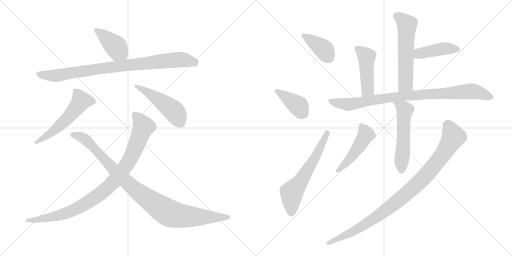
t = 0.00 s
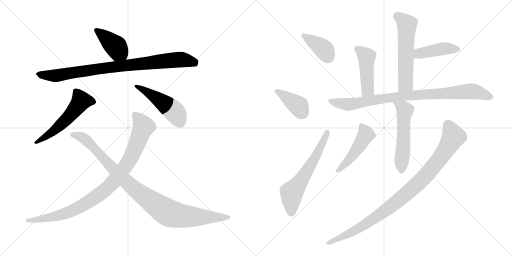
t = 2.44 s
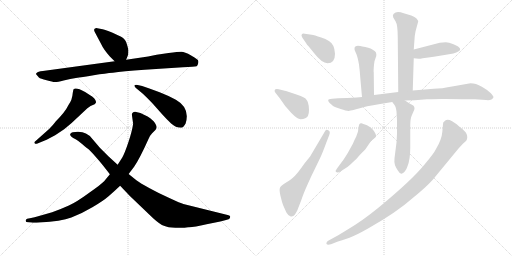
t = 4.88 s
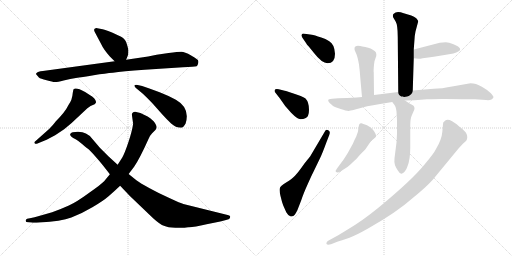
t = 7.32 s
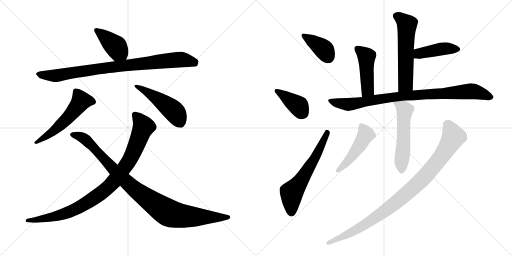
t = 9.76 s
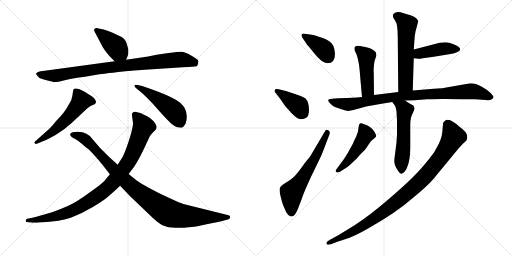
t = 12.20 s

The animated SVG that drew these frames (rendered in a browser with its animation timeline set to each time). Animation: 16 CSS @keyframes rules; one cycle of 12.20 s.

<svg version="1.1" viewBox="0 0 2048 1024" xmlns="http://www.w3.org/2000/svg">
  <g stroke="lightgray" stroke-dasharray="1,1" stroke-width="1" transform="scale(4, 4)">
    <line x1="0" y1="0" x2="256" y2="256"></line>
    <line x1="256" y1="0" x2="0" y2="256"></line>
    <line x1="128" y1="0" x2="128" y2="256"></line>
    <line x1="0" y1="128" x2="256" y2="128"></line>
    <line x1="256" y1="0" x2="512" y2="256"></line>
    <line x1="512" y1="0" x2="256" y2="256"></line>
    <line x1="384" y1="0" x2="384" y2="256"></line>
    <line x1="256" y1="128" x2="512" y2="128"></line>
  </g>
<g transform="scale(1, -1) translate(0, -850)">
   <style type="text/css">
    @keyframes keyframes0 {
      from {
       stroke: black;
       stroke-dashoffset: 412;
       stroke-width: 128;
       }
       57% {
       animation-timing-function: step-end;
       stroke: black;
       stroke-dashoffset: 0;
       stroke-width: 128;
       }
       to {
       stroke: black;
       stroke-width: 1024;
       }
       }
       #make-me-a-hanzi-animation-0 {
         animation: keyframes0 0.585286s both;
         animation-delay: 0.000000s;
         animation-timing-function: linear;
       }
    @keyframes keyframes1 {
      from {
       stroke: black;
       stroke-dashoffset: 893;
       stroke-width: 128;
       }
       74% {
       animation-timing-function: step-end;
       stroke: black;
       stroke-dashoffset: 0;
       stroke-width: 128;
       }
       to {
       stroke: black;
       stroke-width: 1024;
       }
       }
       #make-me-a-hanzi-animation-1 {
         animation: keyframes1 0.976725s both;
         animation-delay: 0.585286s;
         animation-timing-function: linear;
       }
    @keyframes keyframes2 {
      from {
       stroke: black;
       stroke-dashoffset: 553;
       stroke-width: 128;
       }
       64% {
       animation-timing-function: step-end;
       stroke: black;
       stroke-dashoffset: 0;
       stroke-width: 128;
       }
       to {
       stroke: black;
       stroke-width: 1024;
       }
       }
       #make-me-a-hanzi-animation-2 {
         animation: keyframes2 0.700033s both;
         animation-delay: 1.562011s;
         animation-timing-function: linear;
       }
    @keyframes keyframes3 {
      from {
       stroke: black;
       stroke-dashoffset: 479;
       stroke-width: 128;
       }
       61% {
       animation-timing-function: step-end;
       stroke: black;
       stroke-dashoffset: 0;
       stroke-width: 128;
       }
       to {
       stroke: black;
       stroke-width: 1024;
       }
       }
       #make-me-a-hanzi-animation-3 {
         animation: keyframes3 0.639811s both;
         animation-delay: 2.262044s;
         animation-timing-function: linear;
       }
    @keyframes keyframes4 {
      from {
       stroke: black;
       stroke-dashoffset: 954;
       stroke-width: 128;
       }
       76% {
       animation-timing-function: step-end;
       stroke: black;
       stroke-dashoffset: 0;
       stroke-width: 128;
       }
       to {
       stroke: black;
       stroke-width: 1024;
       }
       }
       #make-me-a-hanzi-animation-4 {
         animation: keyframes4 1.026367s both;
         animation-delay: 2.901855s;
         animation-timing-function: linear;
       }
    @keyframes keyframes5 {
      from {
       stroke: black;
       stroke-dashoffset: 997;
       stroke-width: 128;
       }
       76% {
       animation-timing-function: step-end;
       stroke: black;
       stroke-dashoffset: 0;
       stroke-width: 128;
       }
       to {
       stroke: black;
       stroke-width: 1024;
       }
       }
       #make-me-a-hanzi-animation-5 {
         animation: keyframes5 1.061361s both;
         animation-delay: 3.928222s;
         animation-timing-function: linear;
       }
    @keyframes keyframes6 {
      from {
       stroke: black;
       stroke-dashoffset: 387;
       stroke-width: 128;
       }
       56% {
       animation-timing-function: step-end;
       stroke: black;
       stroke-dashoffset: 0;
       stroke-width: 128;
       }
       to {
       stroke: black;
       stroke-width: 1024;
       }
       }
       #make-me-a-hanzi-animation-6 {
         animation: keyframes6 0.564941s both;
         animation-delay: 4.989583s;
         animation-timing-function: linear;
       }
    @keyframes keyframes7 {
      from {
       stroke: black;
       stroke-dashoffset: 398;
       stroke-width: 128;
       }
       56% {
       animation-timing-function: step-end;
       stroke: black;
       stroke-dashoffset: 0;
       stroke-width: 128;
       }
       to {
       stroke: black;
       stroke-width: 1024;
       }
       }
       #make-me-a-hanzi-animation-7 {
         animation: keyframes7 0.573893s both;
         animation-delay: 5.554524s;
         animation-timing-function: linear;
       }
    @keyframes keyframes8 {
      from {
       stroke: black;
       stroke-dashoffset: 615;
       stroke-width: 128;
       }
       67% {
       animation-timing-function: step-end;
       stroke: black;
       stroke-dashoffset: 0;
       stroke-width: 128;
       }
       to {
       stroke: black;
       stroke-width: 1024;
       }
       }
       #make-me-a-hanzi-animation-8 {
         animation: keyframes8 0.750488s both;
         animation-delay: 6.128417s;
         animation-timing-function: linear;
       }
    @keyframes keyframes9 {
      from {
       stroke: black;
       stroke-dashoffset: 580;
       stroke-width: 128;
       }
       65% {
       animation-timing-function: step-end;
       stroke: black;
       stroke-dashoffset: 0;
       stroke-width: 128;
       }
       to {
       stroke: black;
       stroke-width: 1024;
       }
       }
       #make-me-a-hanzi-animation-9 {
         animation: keyframes9 0.722005s both;
         animation-delay: 6.878905s;
         animation-timing-function: linear;
       }
    @keyframes keyframes10 {
      from {
       stroke: black;
       stroke-dashoffset: 430;
       stroke-width: 128;
       }
       58% {
       animation-timing-function: step-end;
       stroke: black;
       stroke-dashoffset: 0;
       stroke-width: 128;
       }
       to {
       stroke: black;
       stroke-width: 1024;
       }
       }
       #make-me-a-hanzi-animation-10 {
         animation: keyframes10 0.599935s both;
         animation-delay: 7.600910s;
         animation-timing-function: linear;
       }
    @keyframes keyframes11 {
      from {
       stroke: black;
       stroke-dashoffset: 459;
       stroke-width: 128;
       }
       60% {
       animation-timing-function: step-end;
       stroke: black;
       stroke-dashoffset: 0;
       stroke-width: 128;
       }
       to {
       stroke: black;
       stroke-width: 1024;
       }
       }
       #make-me-a-hanzi-animation-11 {
         animation: keyframes11 0.623535s both;
         animation-delay: 8.200845s;
         animation-timing-function: linear;
       }
    @keyframes keyframes12 {
      from {
       stroke: black;
       stroke-dashoffset: 904;
       stroke-width: 128;
       }
       75% {
       animation-timing-function: step-end;
       stroke: black;
       stroke-dashoffset: 0;
       stroke-width: 128;
       }
       to {
       stroke: black;
       stroke-width: 1024;
       }
       }
       #make-me-a-hanzi-animation-12 {
         animation: keyframes12 0.985677s both;
         animation-delay: 8.824380s;
         animation-timing-function: linear;
       }
    @keyframes keyframes13 {
      from {
       stroke: black;
       stroke-dashoffset: 550;
       stroke-width: 128;
       }
       64% {
       animation-timing-function: step-end;
       stroke: black;
       stroke-dashoffset: 0;
       stroke-width: 128;
       }
       to {
       stroke: black;
       stroke-width: 1024;
       }
       }
       #make-me-a-hanzi-animation-13 {
         animation: keyframes13 0.697591s both;
         animation-delay: 9.810057s;
         animation-timing-function: linear;
       }
    @keyframes keyframes14 {
      from {
       stroke: black;
       stroke-dashoffset: 479;
       stroke-width: 128;
       }
       61% {
       animation-timing-function: step-end;
       stroke: black;
       stroke-dashoffset: 0;
       stroke-width: 128;
       }
       to {
       stroke: black;
       stroke-width: 1024;
       }
       }
       #make-me-a-hanzi-animation-14 {
         animation: keyframes14 0.639811s both;
         animation-delay: 10.507648s;
         animation-timing-function: linear;
       }
    @keyframes keyframes15 {
      from {
       stroke: black;
       stroke-dashoffset: 986;
       stroke-width: 128;
       }
       76% {
       animation-timing-function: step-end;
       stroke: black;
       stroke-dashoffset: 0;
       stroke-width: 128;
       }
       to {
       stroke: black;
       stroke-width: 1024;
       }
       }
       #make-me-a-hanzi-animation-15 {
         animation: keyframes15 1.052409s both;
         animation-delay: 11.147459s;
         animation-timing-function: linear;
       }
</style>
<path d="M 438.5 625.5 L 458.5 605.5 C 479.5 584.5 493.5 583.5 504.5 611.5 L 512.5 631.5 Q 513.5 641.5 513.5 648.5 Q 513.5 654.5 507.5 673.5 Q 502.5 692.5 489.5 700.5 Q 477.5 707.5 450.5 719.5 Q 423.5 731.5 410.5 733.5 L 389.5 737.5 Q 383.5 738.5 378.5 735.5 Q 374.5 731.5 378.5 723.5 L 405.5 672.5 Q 413.5 654.5 438.5 625.5 Z" fill="lightgray"></path> 
<path d="M 458.5 605.5 L 171.5 566.5 Q 150.5 564.5 147.5 559.5 Q 142.5 555.5 144.5 553.5 L 155.5 540.5 Q 161.5 535.5 186.5 529.5 Q 211.5 522.5 218.5 522.5 Q 226.5 521.5 254.5 528.5 Q 282.5 535.5 303.5 538.5 Q 325.5 541.5 374.5 549.5 Q 423.5 557.5 451.5 559.5 Q 488.5 566.5 578.5 571.5 L 731.5 581.5 Q 777.5 583.5 786.5 585.5 Q 790.5 588.5 792.5 596.5 Q 794.5 603.5 792.5 608.5 Q 791.5 612.5 764.5 628.5 Q 738.5 643.5 725.5 643.5 Q 712.5 643.5 674.5 638.5 L 626.5 631.5 L 592.5 624.5 L 504.5 611.5 L 458.5 605.5 Z" fill="lightgray"></path> 
<path d="M 196.5 334.5 L 143.5 287.5 Q 134.5 280.5 138.5 277.5 Q 140.5 273.5 147.5 275.5 L 186.5 291.5 L 220.5 309.5 L 256.5 333.5 L 286.5 358.5 L 349.5 417.5 Q 360.5 428.5 378.5 433.5 Q 382.5 437.5 384.5 441.5 Q 384.5 448.5 376.5 457.5 Q 368.5 465.5 360.5 469.5 L 340.5 482.5 Q 303.5 502.5 294.5 493.5 Q 292.5 491.5 289.5 467.5 L 285.5 451.5 Q 282.5 443.5 274.5 431.5 Q 260.5 402.5 223.5 365.5 Q 212.5 350.5 196.5 334.5 Z" fill="lightgray"></path> 
<path d="M 568.5 506.5 L 550.5 510.5 Q 529.5 512.5 542.5 499.5 L 572.5 474.5 Q 588.5 459.5 609.5 437.5 L 648.5 393.5 Q 667.5 372.5 684.5 356.5 Q 702.5 339.5 724.5 339.5 Q 733.5 339.5 742.5 356.5 Q 761.5 418.5 703.5 451.5 Q 674.5 467.5 638.5 481.5 L 597.5 496.5 L 568.5 506.5 Z" fill="lightgray"></path> 
<path d="M 527.5 391.5 L 532.5 355.5 Q 528.5 326.5 513.5 281.5 Q 498.5 236.5 488.5 219.5 L 470.5 191.5 L 439.5 153.5 L 416.5 125.5 Q 405.5 113.5 355.5 78.5 Q 306.5 42.5 275.5 28.5 Q 244.5 14.5 208.5 1.5 L 152.5 -14.5 Q 140.5 -18.5 119.5 -22.5 L 108.5 -24.5 Q 103.5 -26.5 102.5 -32.5 Q 102.5 -38.5 113.5 -38.5 L 124.5 -39.5 Q 132.5 -41.5 158.5 -39.5 Q 244.5 -35.5 285.5 -19.5 Q 327.5 -3.5 369.5 21.5 Q 412.5 46.5 435.5 66.5 Q 458.5 86.5 480.5 107.5 L 514.5 154.5 L 536.5 183.5 Q 559.5 217.5 593.5 293.5 Q 599.5 308.5 608.5 317.5 L 621.5 330.5 Q 624.5 333.5 626.5 341.5 Q 626.5 350.5 614.5 365.5 Q 599.5 379.5 590.5 384.5 L 561.5 398.5 L 540.5 403.5 Q 527.5 402.5 527.5 391.5 Z" fill="lightgray"></path> 
<path d="M 470.5 191.5 L 433.5 225.5 L 399.5 259.5 L 370.5 293.5 Q 359.5 309.5 343.5 316.5 Q 325.5 326.5 290.5 321.5 Q 282.5 319.5 280.5 313.5 Q 278.5 304.5 302.5 293.5 Q 310.5 289.5 329.5 273.5 Q 349.5 256.5 355.5 252.5 Q 361.5 247.5 382.5 223.5 Q 393.5 211.5 414.5 185.5 L 439.5 153.5 L 480.5 107.5 L 519.5 66.5 L 612.5 -22.5 Q 641.5 -48.5 655.5 -52.5 Q 671.5 -59.5 701.5 -60.5 Q 732.5 -62.5 752.5 -58.5 Q 773.5 -59.5 826.5 -46.5 Q 891.5 -34.5 914.5 -26.5 Q 919.5 -24.5 920.5 -18.5 Q 921.5 -15.5 919.5 -13.5 Q 918.5 -11.5 910.5 -9.5 L 733.5 34.5 Q 722.5 37.5 679.5 57.5 Q 636.5 76.5 598.5 97.5 Q 560.5 118.5 545.5 129.5 L 514.5 154.5 L 470.5 191.5 Z" fill="lightgray"></path> 
<path d="M 1340.0 635.0 Q 1338.0 673.0 1317.0 685.0 Q 1302.0 696.0 1285.0 700.0 Q 1256.0 710.0 1247.0 711.0 L 1219.0 715.0 Q 1210.0 717.0 1207.0 712.5 Q 1204.0 708.0 1209.0 700.0 L 1224.0 678.0 Q 1227.0 672.0 1235.0 664.0 L 1256.0 638.0 Q 1288.0 597.0 1310.0 597.0 Q 1340.0 597.0 1340.0 635.0 Z" fill="lightgray"></path> 
<path d="M 1119.0 457.0 Q 1139.0 425.0 1164.5 399.0 Q 1190.0 373.0 1202.0 373.0 Q 1214.0 373.0 1221.0 377.0 Q 1236.0 382.0 1236.0 411.5 Q 1236.0 441.0 1222.0 456.0 Q 1215.0 463.0 1159.0 481.0 L 1144.0 486.0 L 1139.0 487.0 L 1115.0 493.0 Q 1101.0 495.0 1099.0 490.5 Q 1097.0 486.0 1101.0 480.0 L 1119.0 457.0 Z" fill="lightgray"></path> 
<path d="M 1241.0 225.0 L 1234.0 216.0 Q 1231.0 212.0 1226.5 207.0 Q 1222.0 202.0 1206.5 180.5 Q 1191.0 159.0 1180.0 147.5 Q 1169.0 136.0 1144.5 120.5 Q 1120.0 105.0 1120.0 99.0 Q 1116.0 92.0 1122.0 66.5 Q 1128.0 41.0 1133.0 28.0 L 1145.0 1.0 Q 1153.0 -14.0 1163.0 -15.5 Q 1173.0 -17.0 1179.0 -8.5 Q 1185.0 0.0 1189.0 8.0 L 1205.0 49.0 Q 1213.0 74.0 1231.5 115.0 Q 1250.0 156.0 1251.0 157.0 L 1280.0 217.0 Q 1289.0 235.0 1305.0 279.0 L 1317.0 310.0 Q 1323.0 325.0 1313.0 329.0 Q 1305.0 334.0 1300.0 325.0 L 1241.0 225.0 Z" fill="lightgray"></path> 
<path d="M 1651.0 488.0 L 1655.0 617.0 L 1655.0 652.0 L 1659.0 706.0 L 1662.0 724.0 L 1673.0 765.0 Q 1672.0 769.0 1665.0 777.0 Q 1657.0 784.0 1645.0 788.0 L 1615.0 797.0 Q 1586.0 807.0 1575.0 795.0 Q 1569.0 790.0 1573.0 780.0 L 1582.0 765.0 Q 1591.0 751.0 1591.0 702.0 L 1593.0 482.0 C 1593.0 452.0 1650.0 458.0 1651.0 488.0 Z" fill="lightgray"></path> 
<path d="M 1655.0 617.0 L 1675.0 615.0 Q 1676.0 614.0 1691.0 617.0 L 1735.0 623.0 L 1802.0 634.0 Q 1813.0 635.0 1825.0 640.0 Q 1861.0 654.0 1814.0 673.0 Q 1795.0 681.0 1783.0 681.0 L 1759.0 679.0 L 1655.0 652.0 C 1626.0 644.0 1625.0 620.0 1655.0 617.0 Z" fill="lightgray"></path> 
<path d="M 1496.0 470.0 L 1495.0 561.0 Q 1494.0 562.0 1495.0 579.0 Q 1496.0 595.0 1498.0 605.0 L 1505.0 626.0 Q 1508.0 642.0 1494.0 649.0 Q 1487.0 656.0 1461.0 662.0 Q 1435.0 667.0 1432.0 667.0 Q 1408.0 667.0 1424.0 637.0 Q 1430.0 625.0 1436.0 592.0 L 1439.0 565.0 L 1441.0 540.0 L 1448.0 462.0 C 1451.0 432.0 1496.0 440.0 1496.0 470.0 Z" fill="lightgray"></path> 
<path d="M 1620.0 448.0 L 1659.0 449.0 L 1708.0 453.0 Q 1768.0 455.0 1780.0 454.0 L 1847.0 453.0 L 1900.0 453.0 L 1944.0 450.0 Q 1968.0 447.0 1974.0 461.0 Q 1975.0 464.0 1963.5 477.0 Q 1952.0 490.0 1927.5 503.5 Q 1903.0 517.0 1882.0 517.0 L 1814.0 505.0 Q 1764.0 495.0 1735.0 495.0 L 1651.0 488.0 L 1593.0 482.0 L 1496.0 470.0 L 1448.0 462.0 L 1427.0 460.0 L 1389.0 458.0 L 1353.0 457.0 L 1328.0 455.0 Q 1296.0 455.0 1331.0 427.0 Q 1338.0 422.0 1362.5 414.0 Q 1387.0 406.0 1395.0 406.5 Q 1403.0 407.0 1469.0 425.0 Q 1493.0 430.0 1515.0 433.0 L 1569.0 442.0 L 1620.0 448.0 Z" fill="lightgray"></path> 
<path d="M 1588.0 369.0 L 1588.0 314.0 L 1586.0 280.0 L 1578.0 217.0 Q 1576.0 199.0 1580.0 189.0 Q 1584.0 179.0 1592.0 167.0 Q 1600.0 154.0 1606.0 155.0 Q 1612.0 156.0 1619.0 164.0 Q 1626.0 172.0 1630.0 185.0 Q 1641.0 212.0 1641.0 260.0 L 1641.0 347.0 Q 1641.0 375.0 1647.0 388.0 L 1657.0 411.0 Q 1659.0 417.0 1657.0 422.0 Q 1657.0 428.0 1646.0 432.0 Q 1644.0 433.0 1620.0 448.0 C 1595.0 464.0 1551.0 466.0 1569.0 442.0 L 1578.0 430.0 Q 1583.0 425.0 1586.0 404.0 L 1588.0 369.0 Z" fill="lightgray"></path> 
<path d="M 1348.0 176.0 Q 1340.0 167.0 1344.5 162.0 Q 1349.0 157.0 1363.0 165.0 L 1385.0 179.0 Q 1393.0 183.0 1412.0 202.0 Q 1425.0 212.0 1439.0 230.0 Q 1461.0 252.0 1463.0 255.0 L 1482.0 283.0 Q 1485.0 287.0 1494.0 294.0 Q 1503.0 301.0 1504.0 304.0 Q 1505.0 307.0 1502.0 315.0 Q 1493.0 336.0 1468.0 349.0 Q 1450.0 356.0 1445.5 357.0 Q 1441.0 358.0 1438.0 354.5 Q 1435.0 351.0 1432.0 324.0 L 1425.0 304.0 L 1419.0 292.0 Q 1416.0 286.0 1412.0 276.0 L 1391.0 238.0 Q 1374.0 210.0 1367.0 202.0 L 1348.0 176.0 Z" fill="lightgray"></path> 
<path d="M 1349.0 -117.0 Q 1373.0 -109.0 1398.0 -100.5 Q 1423.0 -92.0 1474.0 -63.0 Q 1587.0 1.0 1651.0 58.0 Q 1703.0 100.0 1731.0 131.0 L 1834.0 256.0 Q 1850.0 275.0 1860.5 283.0 Q 1871.0 291.0 1868.5 307.0 Q 1866.0 323.0 1838.0 343.0 Q 1826.0 355.0 1808.5 365.0 Q 1791.0 375.0 1781.0 368.0 L 1773.0 360.0 Q 1772.0 356.0 1769.5 324.5 Q 1767.0 293.0 1744.0 254.0 Q 1736.0 237.0 1699.0 193.0 Q 1648.0 130.0 1516.0 21.0 Q 1446.0 -36.0 1389.0 -69.0 L 1353.0 -91.0 L 1320.0 -109.0 Q 1303.0 -117.0 1306.0 -126.0 Q 1310.0 -131.0 1324.0 -127.0 L 1349.0 -117.0 Z" fill="lightgray"></path> 
      <clipPath id="make-me-a-hanzi-clip-0">
      <path d="M 438.5 625.5 L 458.5 605.5 C 479.5 584.5 493.5 583.5 504.5 611.5 L 512.5 631.5 Q 513.5 641.5 513.5 648.5 Q 513.5 654.5 507.5 673.5 Q 502.5 692.5 489.5 700.5 Q 477.5 707.5 450.5 719.5 Q 423.5 731.5 410.5 733.5 L 389.5 737.5 Q 383.5 738.5 378.5 735.5 Q 374.5 731.5 378.5 723.5 L 405.5 672.5 Q 413.5 654.5 438.5 625.5 Z" fill="lightgray"></path>
      </clipPath>
      <path clip-path="url(#make-me-a-hanzi-clip-0)" d="M 385.5 729.5 L 464.5 663.5 L 495.5 620.5 " fill="none" id="make-me-a-hanzi-animation-0" stroke-dasharray="284 568" stroke-linecap="round"></path>

      <clipPath id="make-me-a-hanzi-clip-1">
      <path d="M 458.5 605.5 L 171.5 566.5 Q 150.5 564.5 147.5 559.5 Q 142.5 555.5 144.5 553.5 L 155.5 540.5 Q 161.5 535.5 186.5 529.5 Q 211.5 522.5 218.5 522.5 Q 226.5 521.5 254.5 528.5 Q 282.5 535.5 303.5 538.5 Q 325.5 541.5 374.5 549.5 Q 423.5 557.5 451.5 559.5 Q 488.5 566.5 578.5 571.5 L 731.5 581.5 Q 777.5 583.5 786.5 585.5 Q 790.5 588.5 792.5 596.5 Q 794.5 603.5 792.5 608.5 Q 791.5 612.5 764.5 628.5 Q 738.5 643.5 725.5 643.5 Q 712.5 643.5 674.5 638.5 L 626.5 631.5 L 592.5 624.5 L 504.5 611.5 L 458.5 605.5 Z" fill="lightgray"></path>
      </clipPath>
      <path clip-path="url(#make-me-a-hanzi-clip-1)" d="M 151.5 553.5 L 218.5 547.5 L 468.5 585.5 L 725.5 612.5 L 781.5 595.5 " fill="none" id="make-me-a-hanzi-animation-1" stroke-dasharray="765 1530" stroke-linecap="round"></path>

      <clipPath id="make-me-a-hanzi-clip-2">
      <path d="M 196.5 334.5 L 143.5 287.5 Q 134.5 280.5 138.5 277.5 Q 140.5 273.5 147.5 275.5 L 186.5 291.5 L 220.5 309.5 L 256.5 333.5 L 286.5 358.5 L 349.5 417.5 Q 360.5 428.5 378.5 433.5 Q 382.5 437.5 384.5 441.5 Q 384.5 448.5 376.5 457.5 Q 368.5 465.5 360.5 469.5 L 340.5 482.5 Q 303.5 502.5 294.5 493.5 Q 292.5 491.5 289.5 467.5 L 285.5 451.5 Q 282.5 443.5 274.5 431.5 Q 260.5 402.5 223.5 365.5 Q 212.5 350.5 196.5 334.5 Z" fill="lightgray"></path>
      </clipPath>
      <path clip-path="url(#make-me-a-hanzi-clip-2)" d="M 374.5 442.5 L 323.5 446.5 L 256.5 364.5 L 207.5 320.5 L 144.5 281.5 " fill="none" id="make-me-a-hanzi-animation-2" stroke-dasharray="425 850" stroke-linecap="round"></path>

      <clipPath id="make-me-a-hanzi-clip-3">
      <path d="M 568.5 506.5 L 550.5 510.5 Q 529.5 512.5 542.5 499.5 L 572.5 474.5 Q 588.5 459.5 609.5 437.5 L 648.5 393.5 Q 667.5 372.5 684.5 356.5 Q 702.5 339.5 724.5 339.5 Q 733.5 339.5 742.5 356.5 Q 761.5 418.5 703.5 451.5 Q 674.5 467.5 638.5 481.5 L 597.5 496.5 L 568.5 506.5 Z" fill="lightgray"></path>
      </clipPath>
      <path clip-path="url(#make-me-a-hanzi-clip-3)" d="M 552.5 500.5 L 610.5 468.5 L 688.5 412.5 L 720.5 360.5 " fill="none" id="make-me-a-hanzi-animation-3" stroke-dasharray="351 702" stroke-linecap="round"></path>

      <clipPath id="make-me-a-hanzi-clip-4">
      <path d="M 527.5 391.5 L 532.5 355.5 Q 528.5 326.5 513.5 281.5 Q 498.5 236.5 488.5 219.5 L 470.5 191.5 L 439.5 153.5 L 416.5 125.5 Q 405.5 113.5 355.5 78.5 Q 306.5 42.5 275.5 28.5 Q 244.5 14.5 208.5 1.5 L 152.5 -14.5 Q 140.5 -18.5 119.5 -22.5 L 108.5 -24.5 Q 103.5 -26.5 102.5 -32.5 Q 102.5 -38.5 113.5 -38.5 L 124.5 -39.5 Q 132.5 -41.5 158.5 -39.5 Q 244.5 -35.5 285.5 -19.5 Q 327.5 -3.5 369.5 21.5 Q 412.5 46.5 435.5 66.5 Q 458.5 86.5 480.5 107.5 L 514.5 154.5 L 536.5 183.5 Q 559.5 217.5 593.5 293.5 Q 599.5 308.5 608.5 317.5 L 621.5 330.5 Q 624.5 333.5 626.5 341.5 Q 626.5 350.5 614.5 365.5 Q 599.5 379.5 590.5 384.5 L 561.5 398.5 L 540.5 403.5 Q 527.5 402.5 527.5 391.5 Z" fill="lightgray"></path>
      </clipPath>
      <path clip-path="url(#make-me-a-hanzi-clip-4)" d="M 539.5 391.5 L 573.5 342.5 L 517.5 209.5 L 433.5 102.5 L 336.5 32.5 L 272.5 0.5 L 184.5 -23.5 L 109.5 -31.5 " fill="none" id="make-me-a-hanzi-animation-4" stroke-dasharray="826 1652" stroke-linecap="round"></path>

      <clipPath id="make-me-a-hanzi-clip-5">
      <path d="M 470.5 191.5 L 433.5 225.5 L 399.5 259.5 L 370.5 293.5 Q 359.5 309.5 343.5 316.5 Q 325.5 326.5 290.5 321.5 Q 282.5 319.5 280.5 313.5 Q 278.5 304.5 302.5 293.5 Q 310.5 289.5 329.5 273.5 Q 349.5 256.5 355.5 252.5 Q 361.5 247.5 382.5 223.5 Q 393.5 211.5 414.5 185.5 L 439.5 153.5 L 480.5 107.5 L 519.5 66.5 L 612.5 -22.5 Q 641.5 -48.5 655.5 -52.5 Q 671.5 -59.5 701.5 -60.5 Q 732.5 -62.5 752.5 -58.5 Q 773.5 -59.5 826.5 -46.5 Q 891.5 -34.5 914.5 -26.5 Q 919.5 -24.5 920.5 -18.5 Q 921.5 -15.5 919.5 -13.5 Q 918.5 -11.5 910.5 -9.5 L 733.5 34.5 Q 722.5 37.5 679.5 57.5 Q 636.5 76.5 598.5 97.5 Q 560.5 118.5 545.5 129.5 L 514.5 154.5 L 470.5 191.5 Z" fill="lightgray"></path>
      </clipPath>
      <path clip-path="url(#make-me-a-hanzi-clip-5)" d="M 289.5 312.5 L 344.5 290.5 L 516.5 112.5 L 673.5 -0.5 L 763.5 -16.5 L 912.5 -17.5 " fill="none" id="make-me-a-hanzi-animation-5" stroke-dasharray="869 1738" stroke-linecap="round"></path>

      <clipPath id="make-me-a-hanzi-clip-6">
      <path d="M 1340.0 635.0 Q 1338.0 673.0 1317.0 685.0 Q 1302.0 696.0 1285.0 700.0 Q 1256.0 710.0 1247.0 711.0 L 1219.0 715.0 Q 1210.0 717.0 1207.0 712.5 Q 1204.0 708.0 1209.0 700.0 L 1224.0 678.0 Q 1227.0 672.0 1235.0 664.0 L 1256.0 638.0 Q 1288.0 597.0 1310.0 597.0 Q 1340.0 597.0 1340.0 635.0 Z" fill="lightgray"></path>
      </clipPath>
      <path clip-path="url(#make-me-a-hanzi-clip-6)" d="M 1214.0 707.0 L 1286.0 661.0 L 1312.0 623.0 " fill="none" id="make-me-a-hanzi-animation-6" stroke-dasharray="259 518" stroke-linecap="round"></path>

      <clipPath id="make-me-a-hanzi-clip-7">
      <path d="M 1119.0 457.0 Q 1139.0 425.0 1164.5 399.0 Q 1190.0 373.0 1202.0 373.0 Q 1214.0 373.0 1221.0 377.0 Q 1236.0 382.0 1236.0 411.5 Q 1236.0 441.0 1222.0 456.0 Q 1215.0 463.0 1159.0 481.0 L 1144.0 486.0 L 1139.0 487.0 L 1115.0 493.0 Q 1101.0 495.0 1099.0 490.5 Q 1097.0 486.0 1101.0 480.0 L 1119.0 457.0 Z" fill="lightgray"></path>
      </clipPath>
      <path clip-path="url(#make-me-a-hanzi-clip-7)" d="M 1105.0 486.0 L 1195.0 425.0 L 1213.0 397.0 " fill="none" id="make-me-a-hanzi-animation-7" stroke-dasharray="270 540" stroke-linecap="round"></path>

      <clipPath id="make-me-a-hanzi-clip-8">
      <path d="M 1241.0 225.0 L 1234.0 216.0 Q 1231.0 212.0 1226.5 207.0 Q 1222.0 202.0 1206.5 180.5 Q 1191.0 159.0 1180.0 147.5 Q 1169.0 136.0 1144.5 120.5 Q 1120.0 105.0 1120.0 99.0 Q 1116.0 92.0 1122.0 66.5 Q 1128.0 41.0 1133.0 28.0 L 1145.0 1.0 Q 1153.0 -14.0 1163.0 -15.5 Q 1173.0 -17.0 1179.0 -8.5 Q 1185.0 0.0 1189.0 8.0 L 1205.0 49.0 Q 1213.0 74.0 1231.5 115.0 Q 1250.0 156.0 1251.0 157.0 L 1280.0 217.0 Q 1289.0 235.0 1305.0 279.0 L 1317.0 310.0 Q 1323.0 325.0 1313.0 329.0 Q 1305.0 334.0 1300.0 325.0 L 1241.0 225.0 Z" fill="lightgray"></path>
      </clipPath>
      <path clip-path="url(#make-me-a-hanzi-clip-8)" d="M 1166.0 0.0 L 1167.0 80.0 L 1212.0 138.0 L 1260.0 219.0 L 1309.0 319.0 " fill="none" id="make-me-a-hanzi-animation-8" stroke-dasharray="487 974" stroke-linecap="round"></path>

      <clipPath id="make-me-a-hanzi-clip-9">
      <path d="M 1651.0 488.0 L 1655.0 617.0 L 1655.0 652.0 L 1659.0 706.0 L 1662.0 724.0 L 1673.0 765.0 Q 1672.0 769.0 1665.0 777.0 Q 1657.0 784.0 1645.0 788.0 L 1615.0 797.0 Q 1586.0 807.0 1575.0 795.0 Q 1569.0 790.0 1573.0 780.0 L 1582.0 765.0 Q 1591.0 751.0 1591.0 702.0 L 1593.0 482.0 C 1593.0 452.0 1650.0 458.0 1651.0 488.0 Z" fill="lightgray"></path>
      </clipPath>
      <path clip-path="url(#make-me-a-hanzi-clip-9)" d="M 1587.0 786.0 L 1628.0 752.0 L 1622.0 515.0 L 1600.0 490.0 " fill="none" id="make-me-a-hanzi-animation-9" stroke-dasharray="452 904" stroke-linecap="round"></path>

      <clipPath id="make-me-a-hanzi-clip-10">
      <path d="M 1655.0 617.0 L 1675.0 615.0 Q 1676.0 614.0 1691.0 617.0 L 1735.0 623.0 L 1802.0 634.0 Q 1813.0 635.0 1825.0 640.0 Q 1861.0 654.0 1814.0 673.0 Q 1795.0 681.0 1783.0 681.0 L 1759.0 679.0 L 1655.0 652.0 C 1626.0 644.0 1625.0 620.0 1655.0 617.0 Z" fill="lightgray"></path>
      </clipPath>
      <path clip-path="url(#make-me-a-hanzi-clip-10)" d="M 1661.0 623.0 L 1675.0 636.0 L 1758.0 653.0 L 1828.0 652.0 " fill="none" id="make-me-a-hanzi-animation-10" stroke-dasharray="302 604" stroke-linecap="round"></path>

      <clipPath id="make-me-a-hanzi-clip-11">
      <path d="M 1496.0 470.0 L 1495.0 561.0 Q 1494.0 562.0 1495.0 579.0 Q 1496.0 595.0 1498.0 605.0 L 1505.0 626.0 Q 1508.0 642.0 1494.0 649.0 Q 1487.0 656.0 1461.0 662.0 Q 1435.0 667.0 1432.0 667.0 Q 1408.0 667.0 1424.0 637.0 Q 1430.0 625.0 1436.0 592.0 L 1439.0 565.0 L 1441.0 540.0 L 1448.0 462.0 C 1451.0 432.0 1496.0 440.0 1496.0 470.0 Z" fill="lightgray"></path>
      </clipPath>
      <path clip-path="url(#make-me-a-hanzi-clip-11)" d="M 1432.0 651.0 L 1466.0 621.0 L 1471.0 492.0 L 1453.0 470.0 " fill="none" id="make-me-a-hanzi-animation-11" stroke-dasharray="331 662" stroke-linecap="round"></path>

      <clipPath id="make-me-a-hanzi-clip-12">
      <path d="M 1620.0 448.0 L 1659.0 449.0 L 1708.0 453.0 Q 1768.0 455.0 1780.0 454.0 L 1847.0 453.0 L 1900.0 453.0 L 1944.0 450.0 Q 1968.0 447.0 1974.0 461.0 Q 1975.0 464.0 1963.5 477.0 Q 1952.0 490.0 1927.5 503.5 Q 1903.0 517.0 1882.0 517.0 L 1814.0 505.0 Q 1764.0 495.0 1735.0 495.0 L 1651.0 488.0 L 1593.0 482.0 L 1496.0 470.0 L 1448.0 462.0 L 1427.0 460.0 L 1389.0 458.0 L 1353.0 457.0 L 1328.0 455.0 Q 1296.0 455.0 1331.0 427.0 Q 1338.0 422.0 1362.5 414.0 Q 1387.0 406.0 1395.0 406.5 Q 1403.0 407.0 1469.0 425.0 Q 1493.0 430.0 1515.0 433.0 L 1569.0 442.0 L 1620.0 448.0 Z" fill="lightgray"></path>
      </clipPath>
      <path clip-path="url(#make-me-a-hanzi-clip-12)" d="M 1325.0 441.0 L 1394.0 432.0 L 1617.0 467.0 L 1880.0 485.0 L 1922.0 478.0 L 1965.0 461.0 " fill="none" id="make-me-a-hanzi-animation-12" stroke-dasharray="776 1552" stroke-linecap="round"></path>

      <clipPath id="make-me-a-hanzi-clip-13">
      <path d="M 1588.0 369.0 L 1588.0 314.0 L 1586.0 280.0 L 1578.0 217.0 Q 1576.0 199.0 1580.0 189.0 Q 1584.0 179.0 1592.0 167.0 Q 1600.0 154.0 1606.0 155.0 Q 1612.0 156.0 1619.0 164.0 Q 1626.0 172.0 1630.0 185.0 Q 1641.0 212.0 1641.0 260.0 L 1641.0 347.0 Q 1641.0 375.0 1647.0 388.0 L 1657.0 411.0 Q 1659.0 417.0 1657.0 422.0 Q 1657.0 428.0 1646.0 432.0 Q 1644.0 433.0 1620.0 448.0 C 1595.0 464.0 1551.0 466.0 1569.0 442.0 L 1578.0 430.0 Q 1583.0 425.0 1586.0 404.0 L 1588.0 369.0 Z" fill="lightgray"></path>
      </clipPath>
      <path clip-path="url(#make-me-a-hanzi-clip-13)" d="M 1576.0 438.0 L 1603.0 426.0 L 1619.0 407.0 L 1607.0 168.0 " fill="none" id="make-me-a-hanzi-animation-13" stroke-dasharray="422 844" stroke-linecap="round"></path>

      <clipPath id="make-me-a-hanzi-clip-14">
      <path d="M 1348.0 176.0 Q 1340.0 167.0 1344.5 162.0 Q 1349.0 157.0 1363.0 165.0 L 1385.0 179.0 Q 1393.0 183.0 1412.0 202.0 Q 1425.0 212.0 1439.0 230.0 Q 1461.0 252.0 1463.0 255.0 L 1482.0 283.0 Q 1485.0 287.0 1494.0 294.0 Q 1503.0 301.0 1504.0 304.0 Q 1505.0 307.0 1502.0 315.0 Q 1493.0 336.0 1468.0 349.0 Q 1450.0 356.0 1445.5 357.0 Q 1441.0 358.0 1438.0 354.5 Q 1435.0 351.0 1432.0 324.0 L 1425.0 304.0 L 1419.0 292.0 Q 1416.0 286.0 1412.0 276.0 L 1391.0 238.0 Q 1374.0 210.0 1367.0 202.0 L 1348.0 176.0 Z" fill="lightgray"></path>
      </clipPath>
      <path clip-path="url(#make-me-a-hanzi-clip-14)" d="M 1445.0 347.0 L 1460.0 322.0 L 1461.0 308.0 L 1418.0 238.0 L 1386.0 199.0 L 1350.0 168.0 " fill="none" id="make-me-a-hanzi-animation-14" stroke-dasharray="351 702" stroke-linecap="round"></path>

      <clipPath id="make-me-a-hanzi-clip-15">
      <path d="M 1349.0 -117.0 Q 1373.0 -109.0 1398.0 -100.5 Q 1423.0 -92.0 1474.0 -63.0 Q 1587.0 1.0 1651.0 58.0 Q 1703.0 100.0 1731.0 131.0 L 1834.0 256.0 Q 1850.0 275.0 1860.5 283.0 Q 1871.0 291.0 1868.5 307.0 Q 1866.0 323.0 1838.0 343.0 Q 1826.0 355.0 1808.5 365.0 Q 1791.0 375.0 1781.0 368.0 L 1773.0 360.0 Q 1772.0 356.0 1769.5 324.5 Q 1767.0 293.0 1744.0 254.0 Q 1736.0 237.0 1699.0 193.0 Q 1648.0 130.0 1516.0 21.0 Q 1446.0 -36.0 1389.0 -69.0 L 1353.0 -91.0 L 1320.0 -109.0 Q 1303.0 -117.0 1306.0 -126.0 Q 1310.0 -131.0 1324.0 -127.0 L 1349.0 -117.0 Z" fill="lightgray"></path>
      </clipPath>
      <path clip-path="url(#make-me-a-hanzi-clip-15)" d="M 1786.0 355.0 L 1814.0 303.0 L 1758.0 214.0 L 1686.0 130.0 L 1566.0 26.0 L 1487.0 -31.0 L 1397.0 -84.0 L 1311.0 -123.0 " fill="none" id="make-me-a-hanzi-animation-15" stroke-dasharray="858 1716" stroke-linecap="round"></path>

</g>
</svg>
